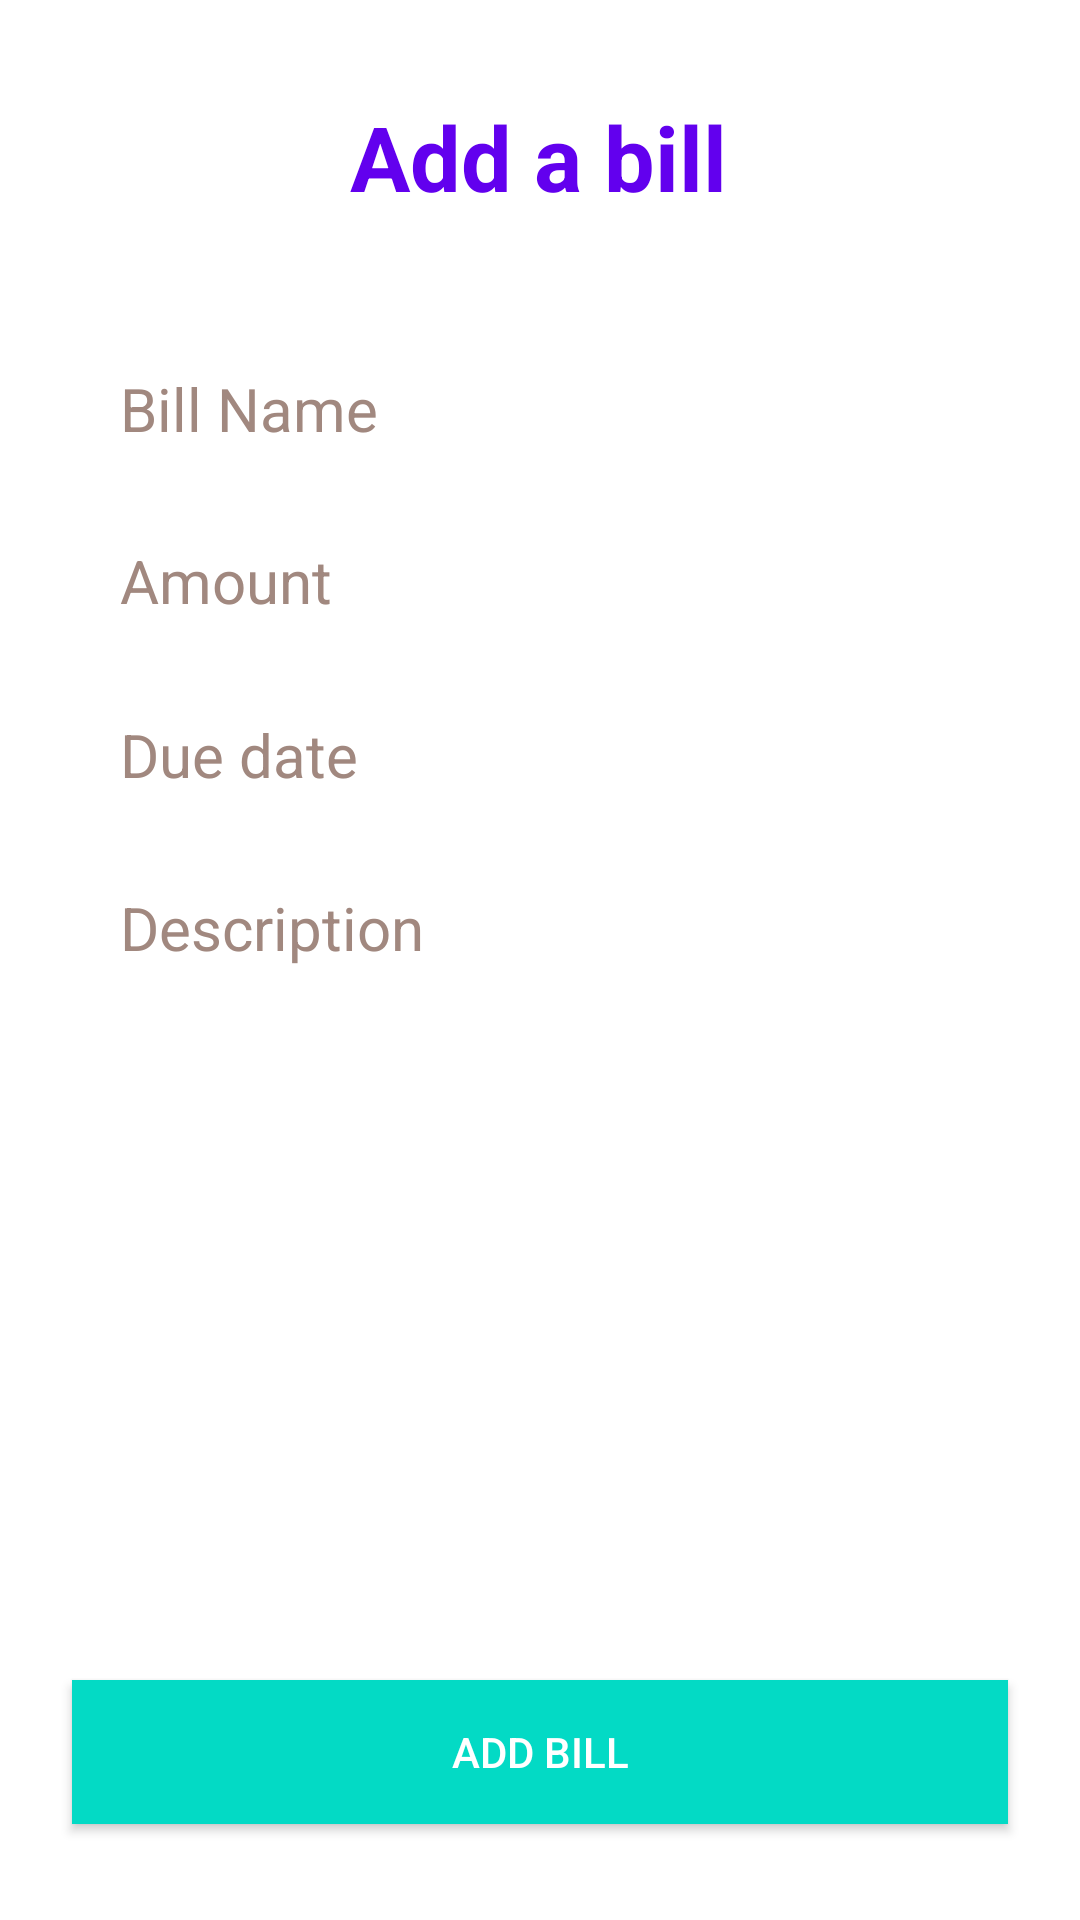

Produce the Android XML layout that renders to this screen, including the resource entries it uses.
<!-- AndroidManifest.xml: application theme Theme.BillTracker -->
<!-- res/layout/activity_add_bill.xml -->
<?xml version="1.0" encoding="utf-8"?>
<androidx.constraintlayout.widget.ConstraintLayout xmlns:android="http://schemas.android.com/apk/res/android"
    xmlns:app="http://schemas.android.com/apk/res-auto"
    xmlns:tools="http://schemas.android.com/tools"
    android:layout_width="match_parent"
    android:layout_height="match_parent"
    android:background="@drawable/background">

    <LinearLayout
        android:id="@+id/linearLayout"
        android:layout_width="match_parent"
        android:layout_height="wrap_content"
        android:layout_centerInParent="true"
        android:orientation="vertical"
        android:padding="30dp"
        app:layout_constraintBottom_toBottomOf="parent"
        app:layout_constraintEnd_toEndOf="parent"
        app:layout_constraintHorizontal_bias="0.0"
        app:layout_constraintStart_toStartOf="parent"
        app:layout_constraintTop_toBottomOf="@+id/textView2"
        app:layout_constraintVertical_bias="0.060000002">

        <EditText
            android:id="@+id/billName"
            android:layout_width="match_parent"
            android:layout_height="wrap_content"
            android:layout_marginBottom="10dp"
            android:background="@android:color/white"
            android:hint="Bill Name"
            android:nextFocusDown="@+id/passwordEditText"
            android:padding="10dp"
            android:textColor="@android:color/black"
            android:textColorHint="#A1887F"
            android:textSize="20sp"
            tools:ignore="TouchTargetSizeCheck" />

        <EditText
            android:id="@+id/amount"
            android:layout_width="match_parent"
            android:layout_height="wrap_content"
            android:layout_marginBottom="10dp"
            android:background="@android:color/white"
            android:hint="Amount "
            android:inputType="number"
            android:minHeight="48dp"
            android:nextFocusDown="@+id/passwordEditText"
            android:padding="10dp"
            android:textColor="@android:color/black"
            android:textColorHint="#A1887F"
            android:textSize="20sp" />

        <EditText
            android:id="@+id/dueDate"
            android:layout_width="match_parent"
            android:layout_height="wrap_content"
            android:layout_marginBottom="10dp"
            android:background="@android:color/white"
            android:hint="Due date"
            android:inputType="text"
            android:minHeight="48dp"
            android:nextFocusDown="@+id/passwordEditText"
            android:padding="10dp"
            android:textColor="@android:color/black"
            android:textColorHint="#A1887F"
            android:textSize="20sp" />

        <EditText
            android:id="@+id/description"
            android:layout_width="match_parent"
            android:layout_height="150dp"
            android:layout_marginBottom="10dp"
            android:background="@android:color/white"
            android:gravity="top"
            android:hint="Description"
            android:inputType="text"
            android:minHeight="48dp"
            android:nextFocusDown="@+id/passwordEditText"
            android:padding="10dp"
            android:textColor="@android:color/black"
            android:textColorHint="#A1887F"
            android:textSize="20sp" />


    </LinearLayout>

    <TextView
        android:id="@+id/textView2"
        android:layout_width="wrap_content"
        android:layout_height="wrap_content"
        android:layout_above="@+id/linearLayout"
        android:layout_centerHorizontal="true"
        android:layout_marginTop="32dp"
        android:text="Add a bill"
        android:textColor="@color/colorPrimary"
        android:textSize="30dp"
        android:textStyle="bold"
        app:layout_constraintEnd_toEndOf="parent"
        app:layout_constraintHorizontal_bias="0.498"
        app:layout_constraintStart_toStartOf="parent"
        app:layout_constraintTop_toTopOf="parent" />

    <ProgressBar
        android:id="@+id/firebaseProgressBar"
        android:layout_width="wrap_content"
        android:layout_height="wrap_content"
        android:layout_centerInParent="true"
        android:layout_marginBottom="16dp"
        android:visibility="gone"
        app:layout_constraintBottom_toTopOf="@+id/createUserButton"
        app:layout_constraintEnd_toEndOf="parent"
        app:layout_constraintHorizontal_bias="0.498"
        app:layout_constraintStart_toStartOf="parent" />

    <Button
        android:id="@+id/createUserButton"
        android:layout_width="match_parent"
        android:layout_height="wrap_content"
        android:layout_marginStart="24dp"
        android:layout_marginEnd="24dp"
        android:layout_marginBottom="32dp"
        android:background="@color/teal_200"
        android:padding="10dp"
        android:text="Add Bill"
        android:textColor="@color/white"
        app:layout_constraintBottom_toBottomOf="parent"
        app:layout_constraintEnd_toEndOf="parent"
        app:layout_constraintHorizontal_bias="0.0"
        app:layout_constraintStart_toStartOf="parent" />


</androidx.constraintlayout.widget.ConstraintLayout>
<!-- resources referenced by this layout -->
<resources>
  <style name="Theme.BillTracker" parent="Theme.MaterialComponents.Light.NoActionBar">
          
          <item name="colorPrimary">@color/purple_500</item>
          <item name="colorPrimaryVariant">@color/purple_700</item>
          <item name="colorOnPrimary">@color/white</item>
          
          <item name="colorSecondary">@color/teal_200</item>
          <item name="colorSecondaryVariant">@color/teal_700</item>
          <item name="colorOnSecondary">@color/black</item>
          
          <item name="android:statusBarColor" tools:targetApi="l">?attr/colorPrimaryVariant</item>
          
      </style>
  <!-- not gathered from this repository: default colours our renderer supplied (Android Studio template values) -->
  <color name="purple_500">#FF6200EE</color>
  <color name="purple_700">#FF3700B3</color>
  <color name="teal_200">#FF03DAC5</color>
  <color name="teal_700">#FF018786</color>
  <color name="black">#FF000000</color>
  <color name="white">#FFFFFFFF</color>
  <color name="colorPrimary">#FF6200EE</color>
</resources>
